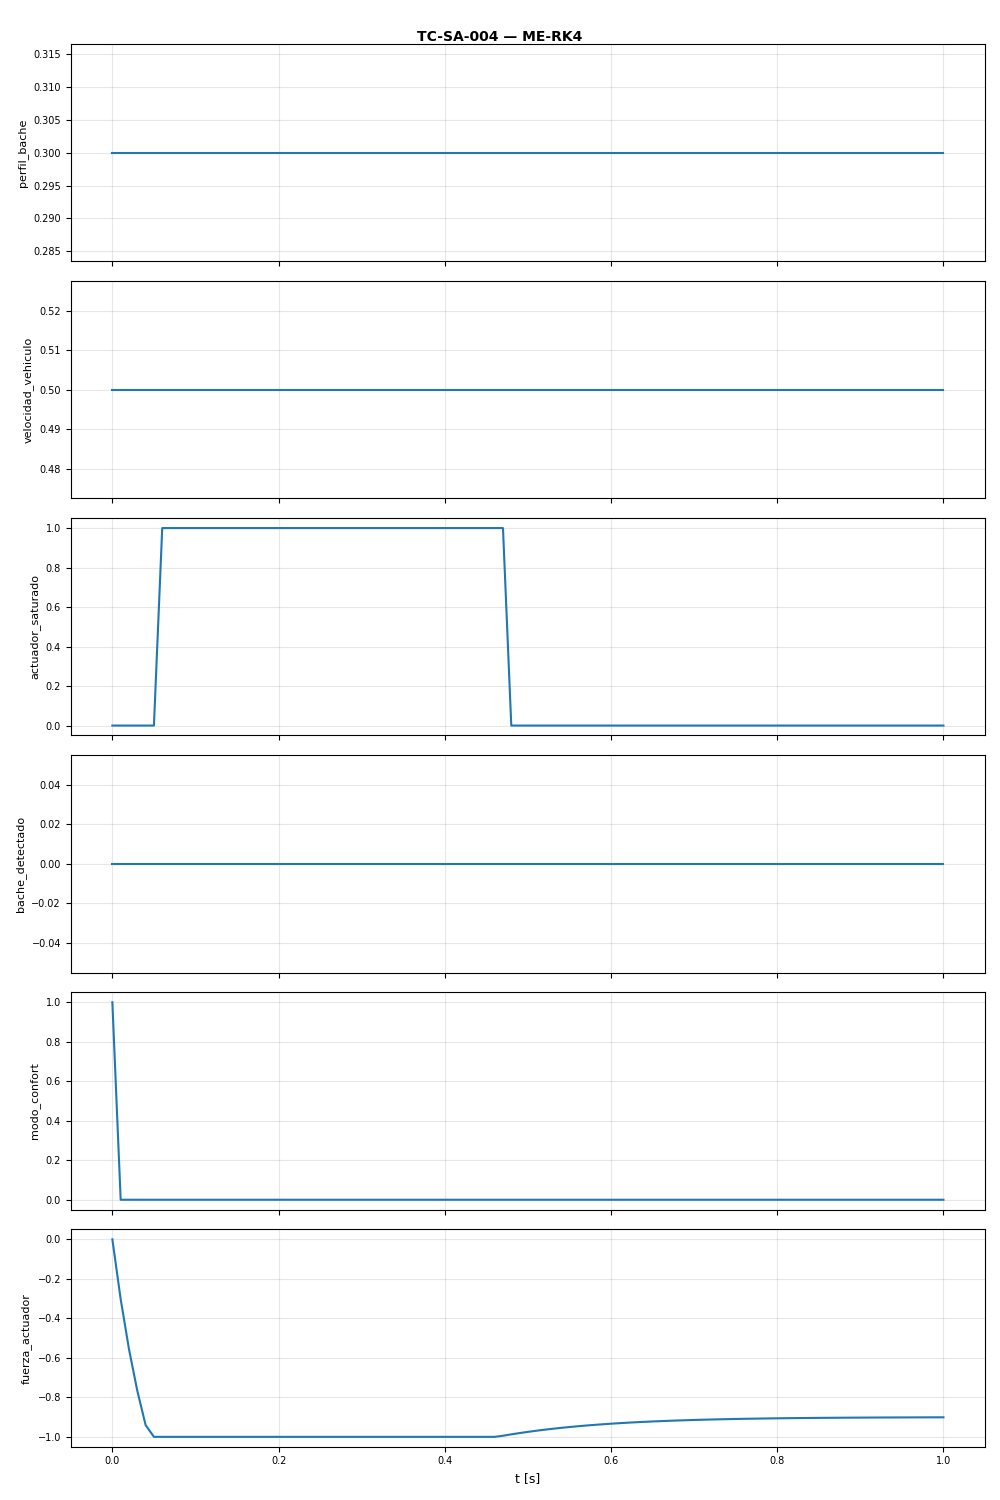

The table this chart was drawn from, first rows:
t, perfil_bache, velocidad_vehiculo, actuador_saturado, bache_detectado, modo_confort, fuerza_actuador
0.0, 0.3, 0.5, 0.0, 0.0, 1.0, -0.0
0.01, 0.3, 0.5, 0.0, 0.0, 0.0, -0.3028
0.02, 0.3, 0.5, 0.0, 0.0, 0.0, -0.5561
0.03, 0.3, 0.5, 0.0, 0.0, 0.0, -0.7667
0.04, 0.3, 0.5, 0.0, 0.0, 0.0, -0.9402
0.05, 0.3, 0.5, 0.0, 0.0, 0.0, -1.0
0.06, 0.3, 0.5, 1.0, 0.0, 0.0, -1.0
0.07, 0.3, 0.5, 1.0, 0.0, 0.0, -1.0
0.08, 0.3, 0.5, 1.0, 0.0, 0.0, -1.0
0.09, 0.3, 0.5, 1.0, 0.0, 0.0, -1.0
0.1, 0.3, 0.5, 1.0, 0.0, 0.0, -1.0
0.11, 0.3, 0.5, 1.0, 0.0, 0.0, -1.0
0.12, 0.3, 0.5, 1.0, 0.0, 0.0, -1.0
0.13, 0.3, 0.5, 1.0, 0.0, 0.0, -1.0
0.14, 0.3, 0.5, 1.0, 0.0, 0.0, -1.0
0.15, 0.3, 0.5, 1.0, 0.0, 0.0, -1.0
0.16, 0.3, 0.5, 1.0, 0.0, 0.0, -1.0
0.17, 0.3, 0.5, 1.0, 0.0, 0.0, -1.0
0.18, 0.3, 0.5, 1.0, 0.0, 0.0, -1.0
0.19, 0.3, 0.5, 1.0, 0.0, 0.0, -1.0
0.2, 0.3, 0.5, 1.0, 0.0, 0.0, -1.0
0.21, 0.3, 0.5, 1.0, 0.0, 0.0, -1.0
0.22, 0.3, 0.5, 1.0, 0.0, 0.0, -1.0
0.23, 0.3, 0.5, 1.0, 0.0, 0.0, -1.0
0.24, 0.3, 0.5, 1.0, 0.0, 0.0, -1.0
0.25, 0.3, 0.5, 1.0, 0.0, 0.0, -1.0
0.26, 0.3, 0.5, 1.0, 0.0, 0.0, -1.0
0.27, 0.3, 0.5, 1.0, 0.0, 0.0, -1.0
0.28, 0.3, 0.5, 1.0, 0.0, 0.0, -1.0
0.29, 0.3, 0.5, 1.0, 0.0, 0.0, -1.0
0.3, 0.3, 0.5, 1.0, 0.0, 0.0, -1.0
0.31, 0.3, 0.5, 1.0, 0.0, 0.0, -1.0
0.32, 0.3, 0.5, 1.0, 0.0, 0.0, -1.0
0.33, 0.3, 0.5, 1.0, 0.0, 0.0, -1.0
0.34, 0.3, 0.5, 1.0, 0.0, 0.0, -1.0
0.35, 0.3, 0.5, 1.0, 0.0, 0.0, -1.0
0.36, 0.3, 0.5, 1.0, 0.0, 0.0, -1.0
0.37, 0.3, 0.5, 1.0, 0.0, 0.0, -1.0
0.38, 0.3, 0.5, 1.0, 0.0, 0.0, -1.0
0.39, 0.3, 0.5, 1.0, 0.0, 0.0, -1.0
0.4, 0.3, 0.5, 1.0, 0.0, 0.0, -1.0
0.41, 0.3, 0.5, 1.0, 0.0, 0.0, -1.0
0.42, 0.3, 0.5, 1.0, 0.0, 0.0, -1.0
0.43, 0.3, 0.5, 1.0, 0.0, 0.0, -1.0
0.44, 0.3, 0.5, 1.0, 0.0, 0.0, -1.0
0.45, 0.3, 0.5, 1.0, 0.0, 0.0, -1.0
0.46, 0.3, 0.5, 1.0, 0.0, 0.0, -1.0
0.47, 0.3, 0.5, 1.0, 0.0, 0.0, -0.9944
0.48, 0.3, 0.5, 0.0, 0.0, 0.0, -0.9874
0.49, 0.3, 0.5, 0.0, 0.0, 0.0, -0.9809
0.5, 0.3, 0.5, 0.0, 0.0, 0.0, -0.9748
0.51, 0.3, 0.5, 0.0, 0.0, 0.0, -0.9691
0.52, 0.3, 0.5, 0.0, 0.0, 0.0, -0.9639
0.53, 0.3, 0.5, 0.0, 0.0, 0.0, -0.959
0.54, 0.3, 0.5, 0.0, 0.0, 0.0, -0.9545
0.55, 0.3, 0.5, 0.0, 0.0, 0.0, -0.9503
0.56, 0.3, 0.5, 0.0, 0.0, 0.0, -0.9464
0.57, 0.3, 0.5, 0.0, 0.0, 0.0, -0.9428
0.58, 0.3, 0.5, 0.0, 0.0, 0.0, -0.9394
0.59, 0.3, 0.5, 0.0, 0.0, 0.0, -0.9363
... 41 more rows
